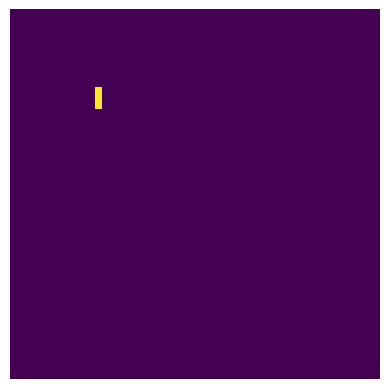

Source code (Python): (Note: this script raises an exception after producing the figure.)
#Conway's Game of Life

import matplotlib.pyplot as plt
import numpy as np

#Init the Board

nBoardSize = 50 + 2 #2 Borders
Board = np.zeros([nBoardSize,nBoardSize],int)

#Some Initial Shapes

#Blinker
sBlinker = np.array([[0,1,0],[0,1,0],[0,1,0]])

#Shape Loading Func
def LoadShape(b, s, x, y):
    for i in range(s.shape[0]):
        for j in range(s.shape[1]):
            b[x+i+1,y+j+1]=s[i,j]  #Ignoring Borders

#Load a shape
LoadShape(Board, sBlinker, 10, 10)

#Display Image
nFrameNo=0
plt.imshow(Board)
plt.axis("off")
plt.savefig("Images/{:06d}.png".format(nFrameNo), bbox_inches='tight')
plt.close()
